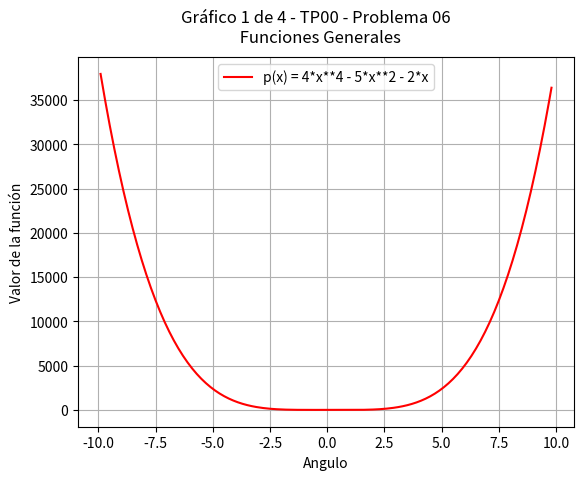

Generate this figure with matplotlib:


# # # # # TP 00
# # # # #  Problema 07
# Problema 7: Grafica el polinomio p(x) = 4x**4 − 5x**2 − 2x 
# en el intervalo −10 < x < 10 con paso 0,1.



# Importamos los modulos
import numpy as np
import matplotlib.pyplot as plt
import statistics as stat

# Esta la dejamos, pero no nos sirve
# x = np.linspace(1, 5, 500)

# Armaos el array x, que va desde -10 a 10, pero sin incluir a -10 y 10
x =  np.arange(-10, 10, 0.1)
x = np.delete(x, 0)
x = np.delete(x, -1)
x

#Creamos el array y 
y = 4*x**4 - 5*x**2 - 2*x
y

#####################################################################################################

# Creamos los graficos de referencia
# Creamos el espacio grafico y la info para cada subgrafico
fig, ax = plt.subplots()

# La info de cada grafico esta en el objeto "ax"
# Ahora, podemos detallar lo que querramos para cada gráfico por separado.

# Le damos un subtitulo general
plt.suptitle('Gráfico 1 de 4 - TP00 - Problema 06 \n Funciones Generales')

ax.plot(x, y,'r-', label = "p(x) = 4*x**4 - 5*x**2 - 2*x")

ax.set_xlabel('Angulo')
ax.set_ylabel('Valor de la función')
#ax[0,0].set_title('Funciones trigonométricas')
ax.grid()
ax.legend()
plt.show()








